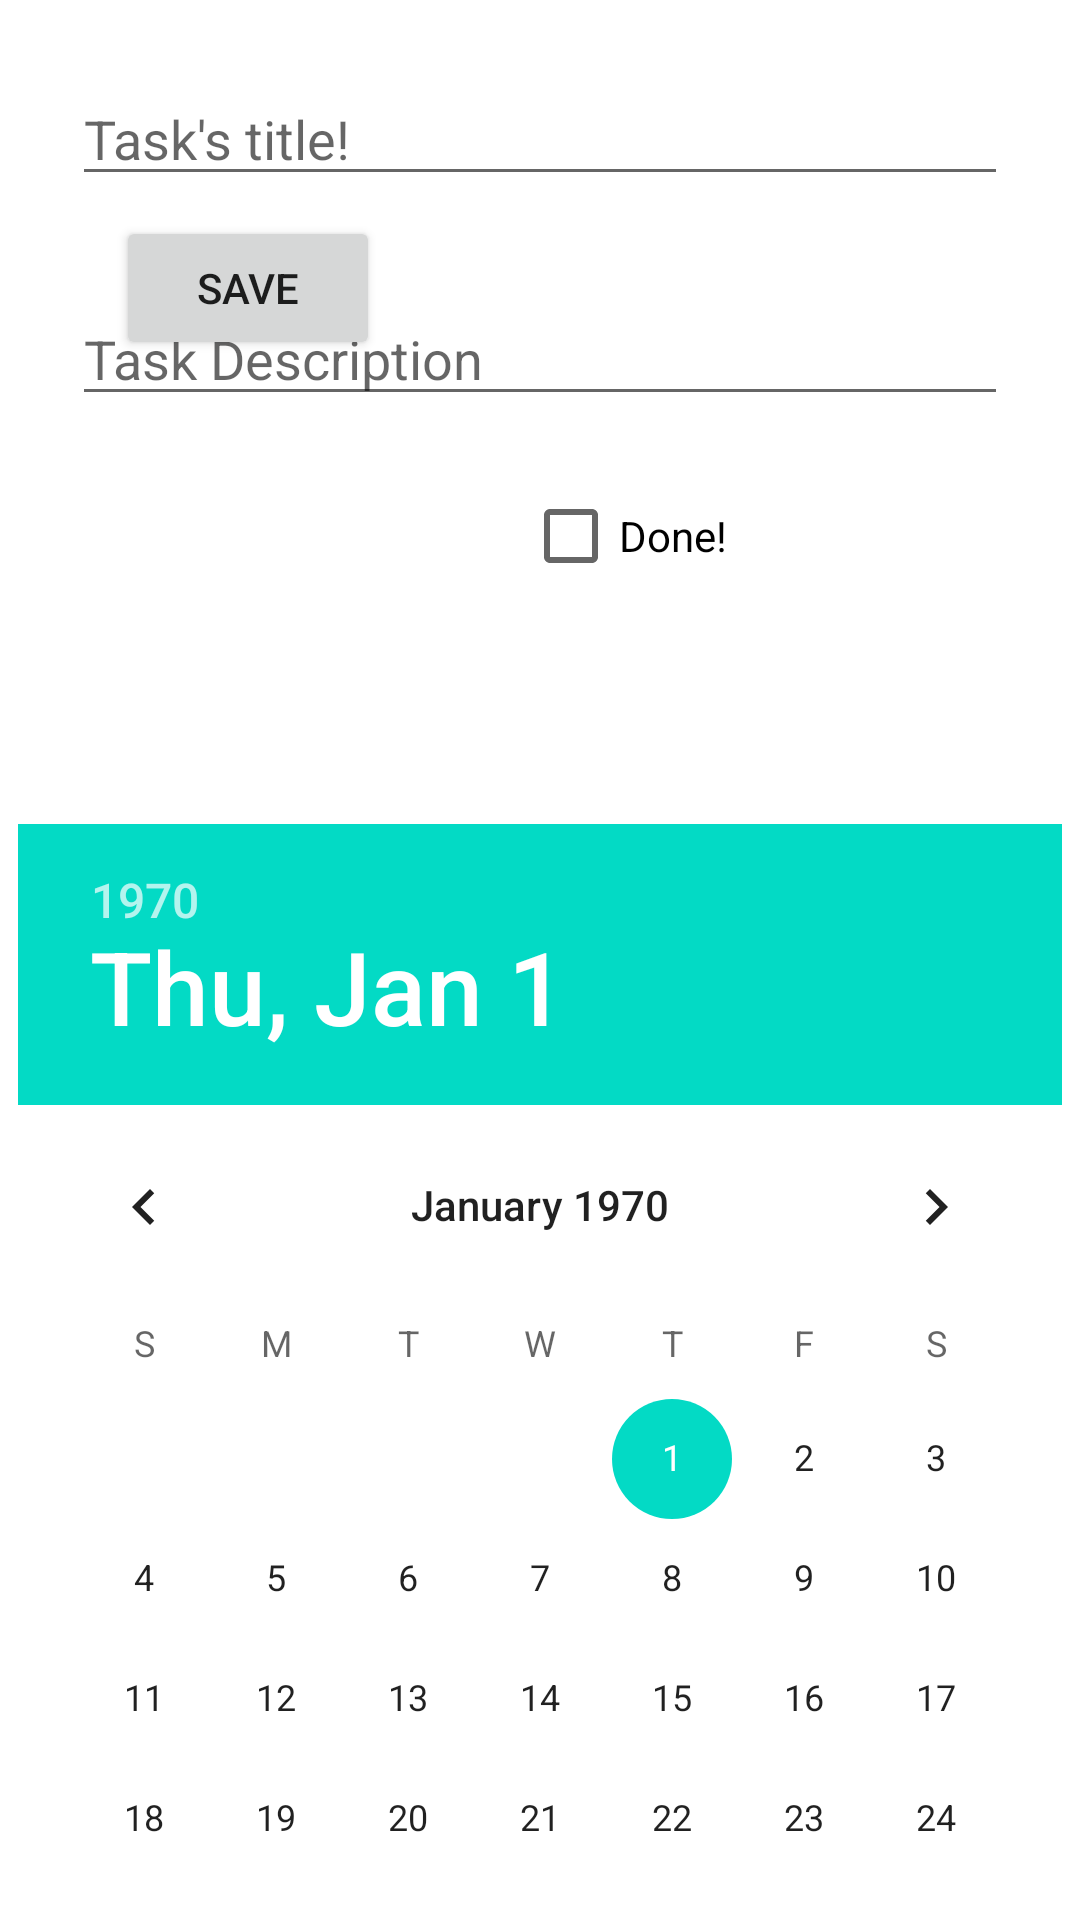

Produce the Android XML layout that renders to this screen, including the resource entries it uses.
<!-- AndroidManifest.xml: application theme Theme.AndroidCapstone -->
<!-- res/layout/fragment_edit_todo.xml -->
<?xml version="1.0" encoding="utf-8"?>
<androidx.constraintlayout.motion.widget.MotionLayout xmlns:android="http://schemas.android.com/apk/res/android"
    xmlns:app="http://schemas.android.com/apk/res-auto"
    xmlns:tools="http://schemas.android.com/tools"
    android:id="@+id/frameLayout3"
    android:layout_width="match_parent"
    android:layout_height="match_parent"
    app:layoutDescription="@xml/fragment_edit_todo_scene"
    tools:context=".view.AddItemFragment">

    <EditText
        android:id="@+id/title_name_edittext111"
        android:layout_width="0dp"
        android:layout_height="wrap_content"
        android:layout_marginStart="24dp"
        android:layout_marginTop="24dp"
        android:layout_marginEnd="24dp"
        android:ems="10"
        android:hint="Task's title!"
        android:inputType="textPersonName"
        app:layout_constraintEnd_toEndOf="parent"
        app:layout_constraintStart_toStartOf="parent"
        app:layout_constraintTop_toTopOf="parent" />


    <EditText
        android:id="@+id/description_edittext222"
        android:layout_width="0dp"
        android:layout_height="wrap_content"
        android:layout_marginStart="24dp"
        android:layout_marginTop="32dp"
        android:layout_marginEnd="24dp"
        android:ems="10"
        android:hint="Task Description"
        android:inputType="textPersonName"
        app:layout_constraintEnd_toEndOf="parent"
        app:layout_constraintHorizontal_bias="0.0"
        app:layout_constraintStart_toStartOf="parent"
        app:layout_constraintTop_toBottomOf="@+id/title_name_edittext111" />

    <CheckBox
        android:id="@+id/completion1_checkbox111"
        android:layout_width="wrap_content"
        android:layout_height="wrap_content"
        android:layout_marginTop="16dp"
        android:text="Done!"
        app:layout_constraintEnd_toEndOf="parent"
        app:layout_constraintStart_toStartOf="parent"
        app:layout_constraintTop_toBottomOf="@+id/description_edittext222" />

    <Button
        android:id="@+id/update_button"
        android:layout_width="0dp"
        android:layout_height="wrap_content"
        android:layout_marginStart="24dp"
        android:layout_marginEnd="24dp"
        android:text="Save"
        app:layout_constraintBottom_toBottomOf="parent"
        app:layout_constraintEnd_toEndOf="parent"
        app:layout_constraintHorizontal_bias="0.0"
        app:layout_constraintStart_toStartOf="parent" />

    <DatePicker
        android:id="@+id/date_picker22"
        android:layout_width="wrap_content"
        android:layout_height="wrap_content"
        app:layout_constraintEnd_toEndOf="parent"
        app:layout_constraintStart_toStartOf="parent"
        app:layout_constraintTop_toBottomOf="@+id/completion1_checkbox111" />

    <androidx.constraintlayout.helper.widget.Layer
        android:id="@+id/layer"
        android:layout_width="wrap_content"
        android:layout_height="wrap_content"
        app:constraint_referenced_ids="date_picker22" />


</androidx.constraintlayout.motion.widget.MotionLayout>
<!-- resources referenced by this layout -->
<resources>
  <style name="Theme.AndroidCapstone" parent="Theme.MaterialComponents.DayNight.DarkActionBar">
          
          <item name="colorPrimary">@color/purple_500</item>
          <item name="colorPrimaryVariant">@color/purple_700</item>
          <item name="colorOnPrimary">@color/white</item>
          
          <item name="colorSecondary">@color/teal_200</item>
          <item name="colorSecondaryVariant">@color/teal_700</item>
          <item name="colorOnSecondary">@color/black</item>
          
          <item name="android:statusBarColor" tools:targetApi="l">?attr/colorPrimaryVariant</item>
          
      </style>
  <!-- not gathered from this repository: default colours our renderer supplied (Android Studio template values) -->
  <color name="purple_500">#FF6200EE</color>
  <color name="purple_700">#FF3700B3</color>
  <color name="teal_200">#FF03DAC5</color>
  <color name="teal_700">#FF018786</color>
  <color name="black">#FF000000</color>
  <color name="white">#FFFFFFFF</color>
</resources>
